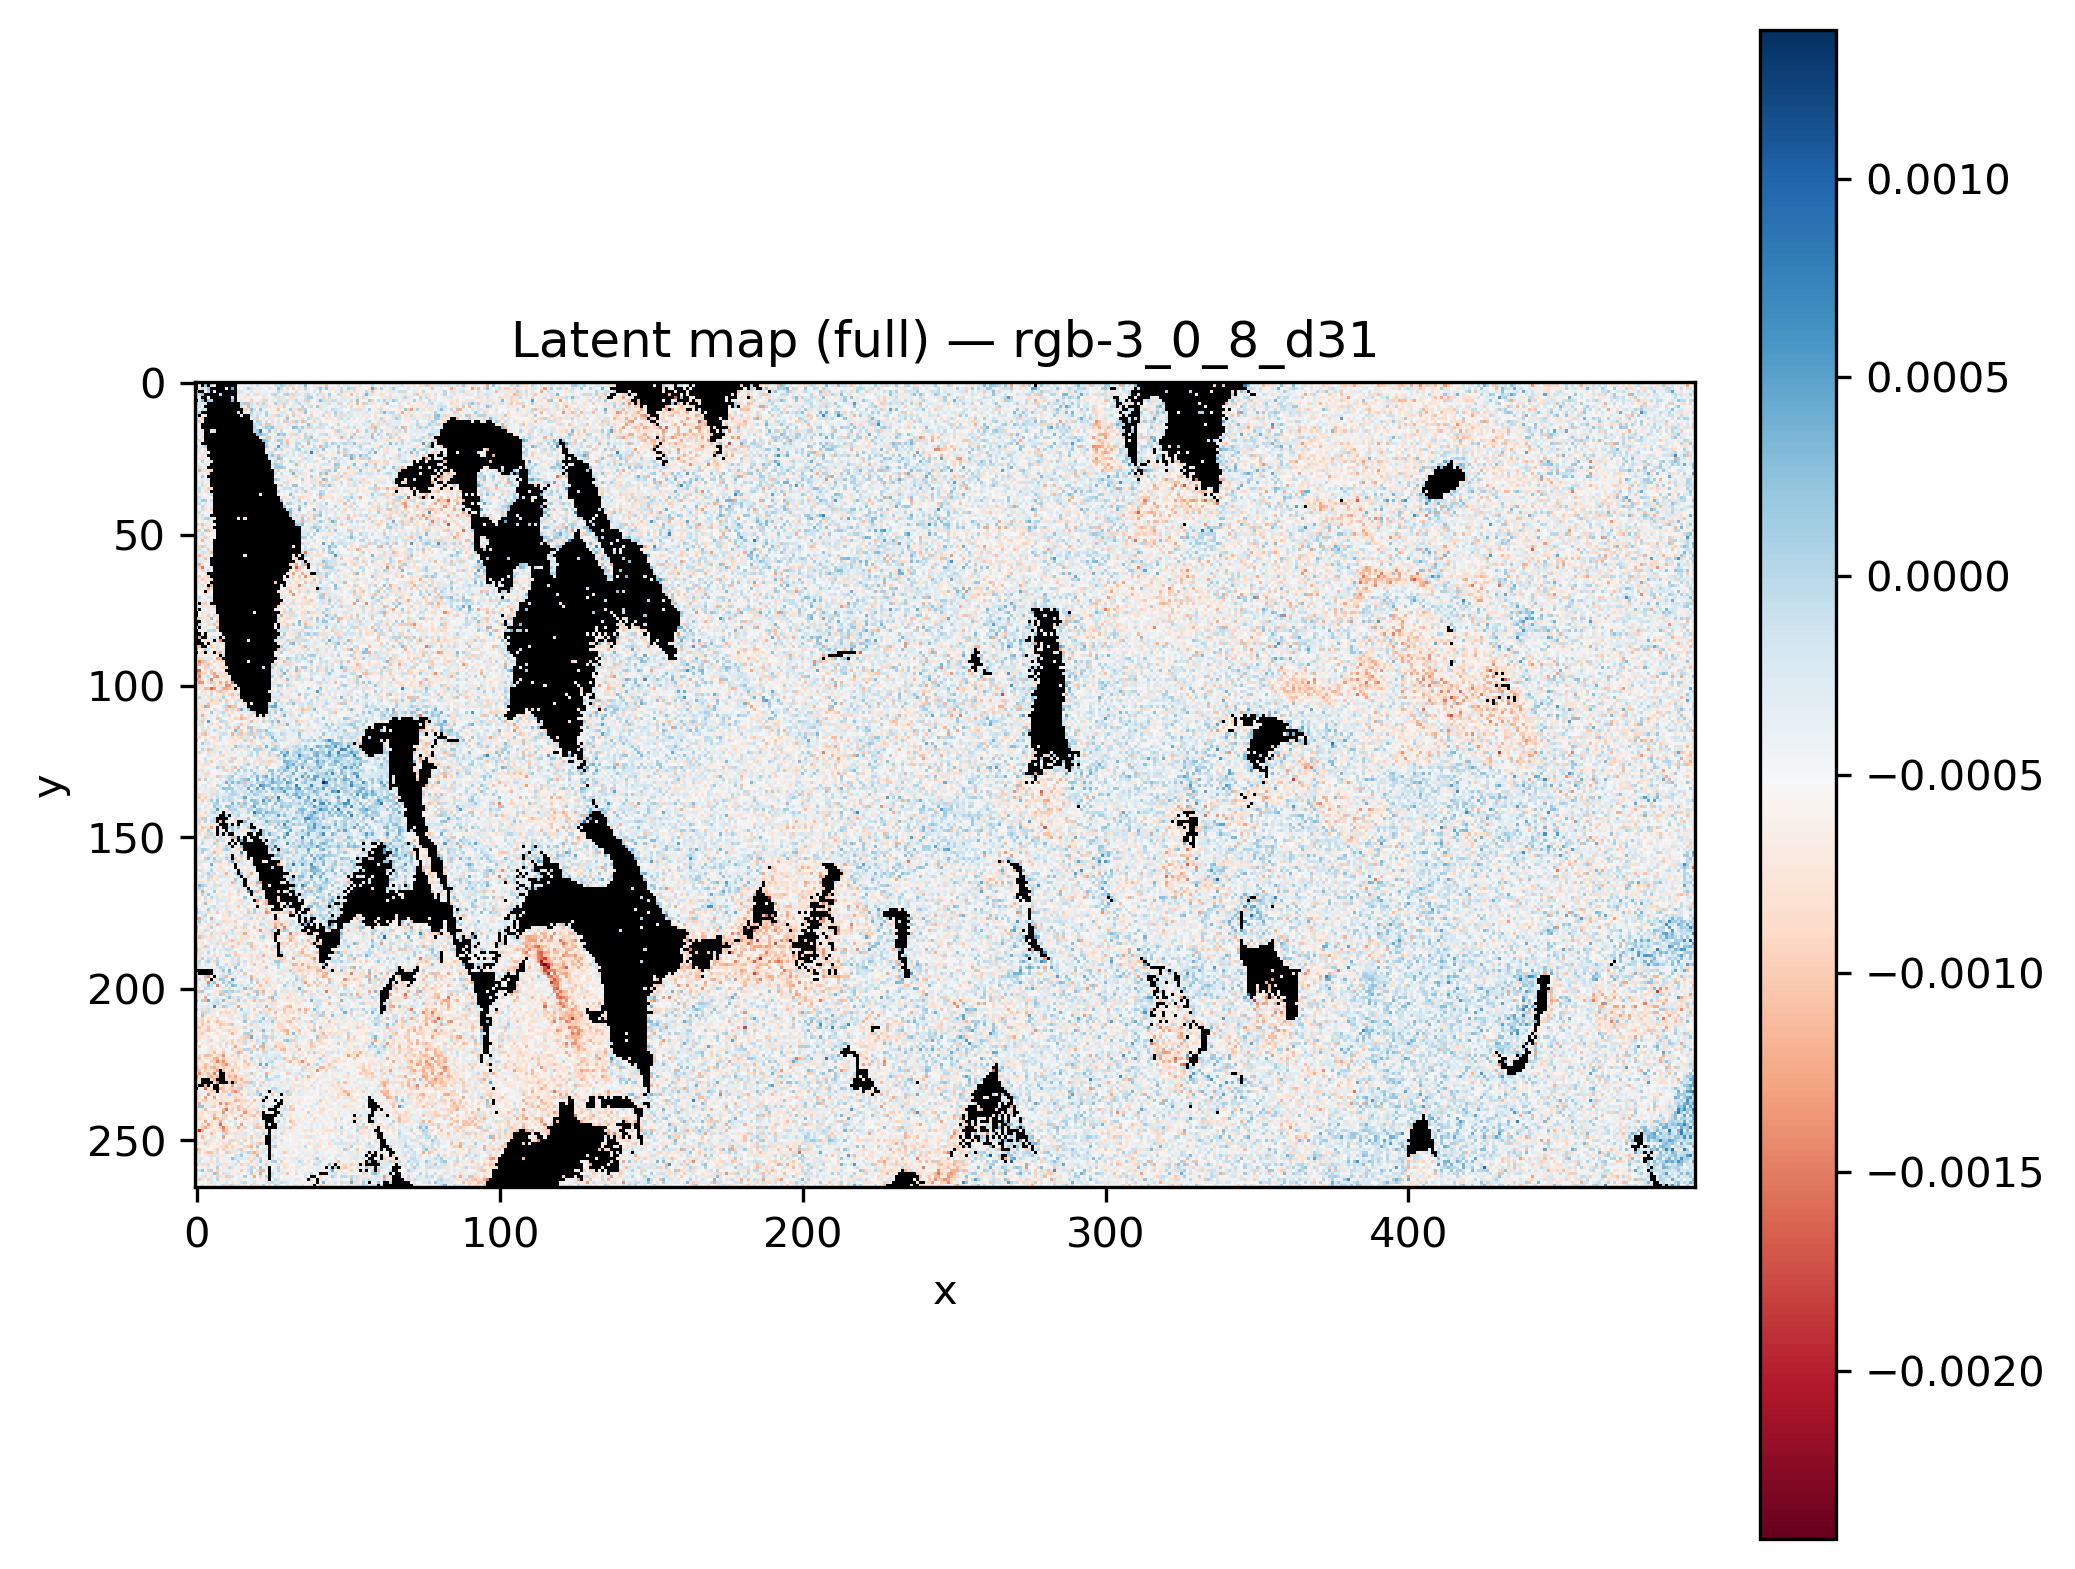

The table this chart was drawn from, first rows:
x, y, latent_rgb-3_0_8_d31
0, 0, 
1, 0, 
2, 0, 
3, 0, 
4, 0, 
5, 0, 
6, 0, 
7, 0, 
8, 0, 
9, 0, 
10, 0, -0.0001528
11, 0, 
12, 0, 
13, 0, 
14, 0, -0.0004073
15, 0, -0.0002102
16, 0, -0.0003381
17, 0, -0.0007158
18, 0, -0.0001255
19, 0, -0.0008561
20, 0, -0.0006971
21, 0, -0.0008004
22, 0, 0.0003416
23, 0, -0.0001216
24, 0, -0.0003534
25, 0, 0.0001541
26, 0, -0.0008934
27, 0, -0.0004291
28, 0, -0.0006816
29, 0, -0.0009673
30, 0, -0.0007413
31, 0, -0.0005328
32, 0, -0.0002399
33, 0, -0.0008877
34, 0, -0.0003816
35, 0, -0.0004098
36, 0, -0.000291
37, 0, 0.0001113
38, 0, 0.0003564
39, 0, 3.7271646e-05
40, 0, -0.0004093
41, 0, -2.351607e-05
42, 0, -0.0006126
43, 0, -0.001285
44, 0, 0.000251
45, 0, 0.0001968
46, 0, -0.001332
47, 0, 0.0003729
48, 0, -0.0004847
49, 0, -0.0003176
50, 0, -0.0006602
51, 0, -4.0489715e-05
52, 0, -0.0006254
53, 0, -0.0005912
54, 0, -0.0008554
55, 0, -0.0002635
56, 0, -0.0003977
57, 0, -0.0003624
58, 0, 0.0002845
59, 0, -0.000223
... 131,610 more rows
